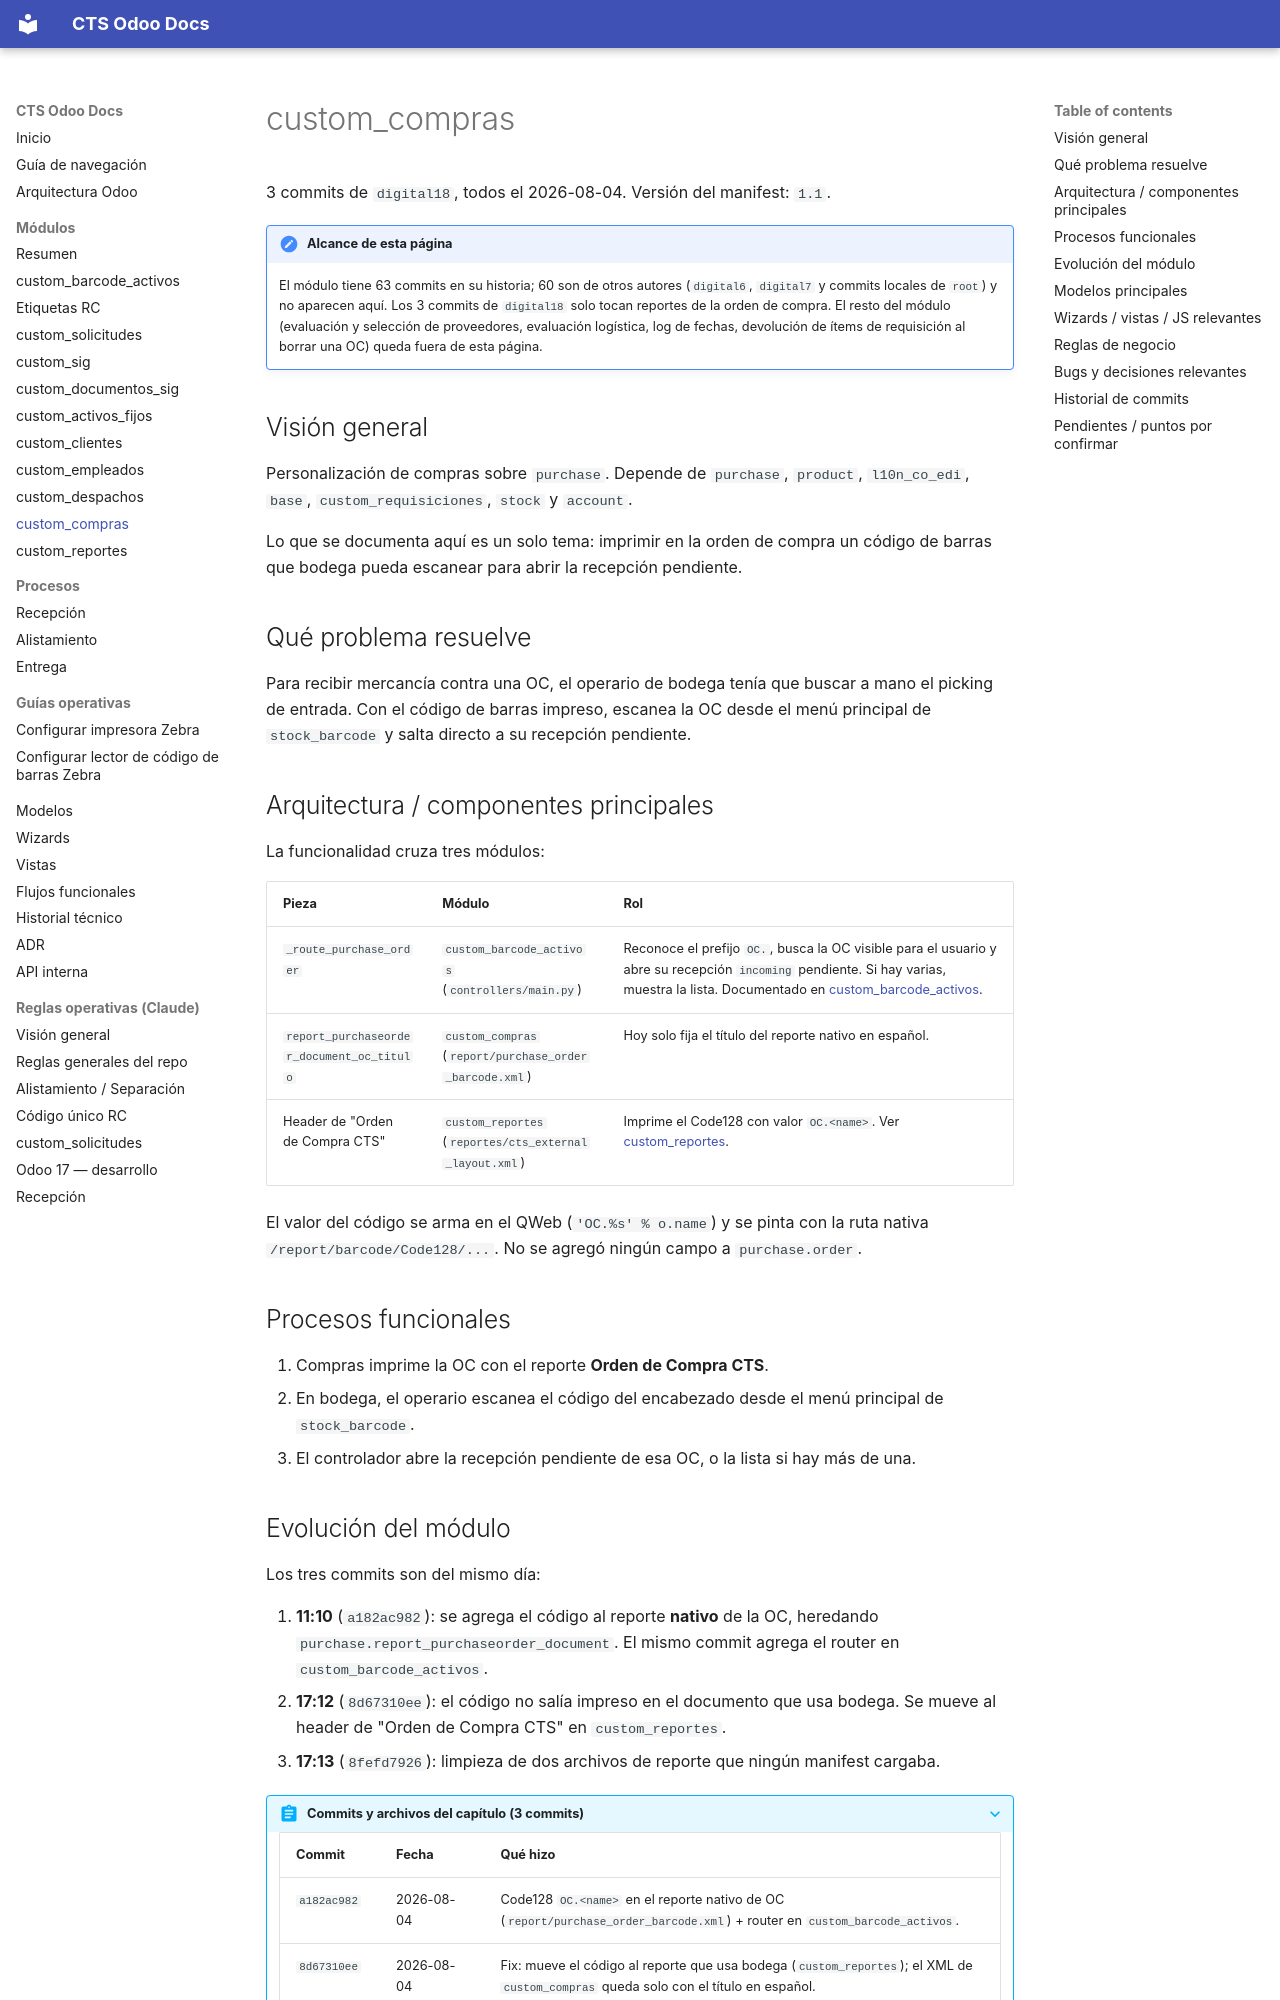

repository: digital18Dev/cts-odoo-docs · page: modulos/custom_compras/index.html · generator: mkdocs

# custom_compras

3 commits de `digital18`, todos el 2026-08-04. Versión del manifest: `1.1`.

!!! note "Alcance de esta página"
    El módulo tiene 63 commits en su historia; 60 son de otros autores (`digital6`, `digital7` y commits locales de `root`) y no aparecen aquí. Los 3 commits de `digital18` solo tocan reportes de la orden de compra. El resto del módulo (evaluación y selección de proveedores, evaluación logística, log de fechas, devolución de ítems de requisición al borrar una OC) queda fuera de esta página.

## Visión general

Personalización de compras sobre `purchase`. Depende de `purchase`, `product`, `l10n_co_edi`, `base`, `custom_requisiciones`, `stock` y `account`.

Lo que se documenta aquí es un solo tema: imprimir en la orden de compra un código de barras que bodega pueda escanear para abrir la recepción pendiente.

## Qué problema resuelve

Para recibir mercancía contra una OC, el operario de bodega tenía que buscar a mano el picking de entrada. Con el código de barras impreso, escanea la OC desde el menú principal de `stock_barcode` y salta directo a su recepción pendiente.

## Arquitectura / componentes principales

La funcionalidad cruza tres módulos:

| Pieza | Módulo | Rol |
|---|---|---|
| `_route_purchase_order` | `custom_barcode_activos` (`controllers/main.py`) | Reconoce el prefijo `OC.`, busca la OC visible para el usuario y abre su recepción `incoming` pendiente. Si hay varias, muestra la lista. Documentado en [custom_barcode_activos](custom_barcode_activos.md). |
| `report_purchaseorder_document_oc_titulo` | `custom_compras` (`report/purchase_order_barcode.xml`) | Hoy solo fija el título del reporte nativo en español. |
| Header de "Orden de Compra CTS" | `custom_reportes` (`reportes/cts_external_layout.xml`) | Imprime el Code128 con valor `OC.<name>`. Ver [custom_reportes](custom_reportes.md). |

El valor del código se arma en el QWeb (`'OC.%s' % o.name`) y se pinta con la ruta nativa `/report/barcode/Code128/...`. No se agregó ningún campo a `purchase.order`.

## Procesos funcionales

1. Compras imprime la OC con el reporte **Orden de Compra CTS**.
2. En bodega, el operario escanea el código del encabezado desde el menú principal de `stock_barcode`.
3. El controlador abre la recepción pendiente de esa OC, o la lista si hay más de una.
